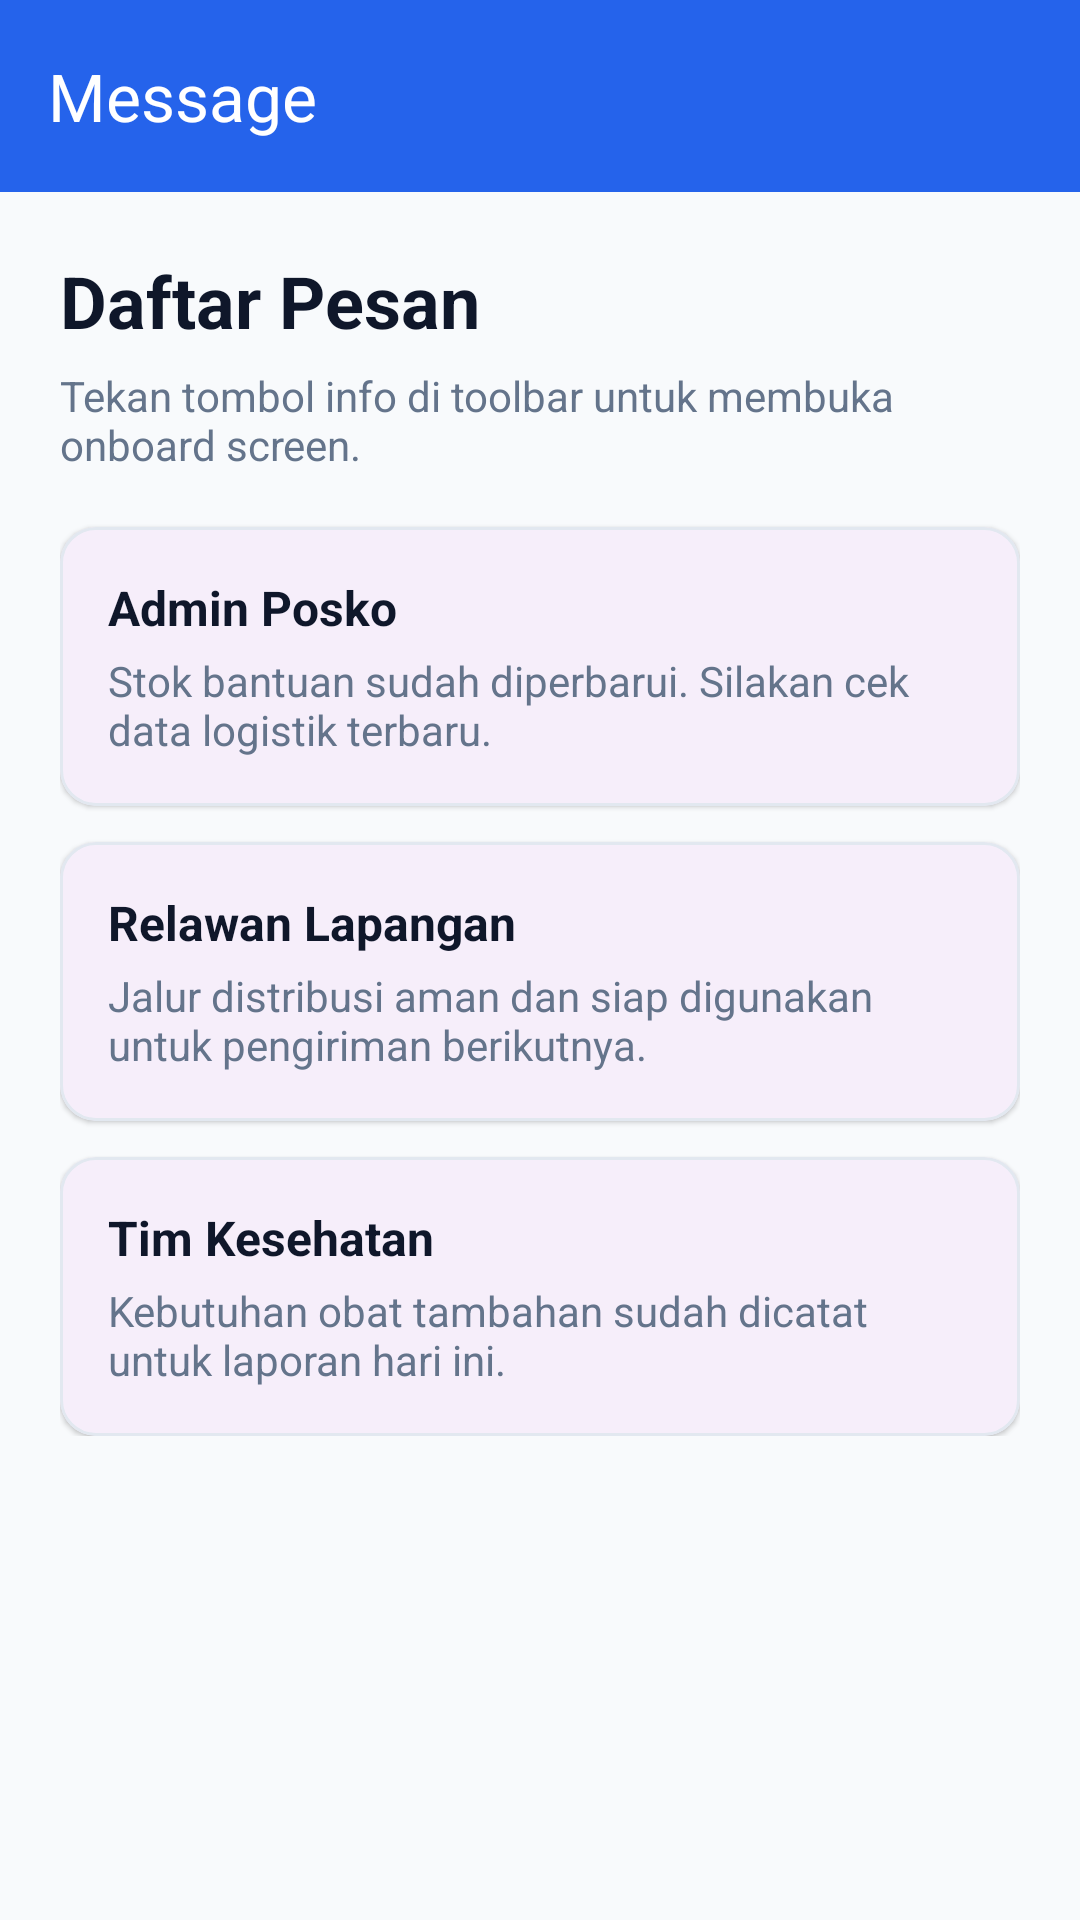

Produce the Android XML layout that renders to this screen, including the resource entries it uses.
<!-- AndroidManifest.xml: application theme Theme.FalahalWrold -->
<!-- res/layout/fragment_message.xml -->
<?xml version="1.0" encoding="utf-8"?>
<LinearLayout xmlns:android="http://schemas.android.com/apk/res/android"
    xmlns:app="http://schemas.android.com/apk/res-auto"
    android:layout_width="match_parent"
    android:layout_height="match_parent"
    android:background="@color/md_theme_background"
    android:orientation="vertical">

    <com.google.android.material.appbar.MaterialToolbar
        android:id="@+id/messageToolbar"
        android:layout_width="match_parent"
        android:layout_height="?attr/actionBarSize"
        android:background="@color/colorPrimary"
        app:navigationIcon="@drawable/ic_back"
        app:navigationIconTint="@android:color/white"
        app:title="Message"
        app:titleTextColor="@android:color/white" />

    <ScrollView
        android:layout_width="match_parent"
        android:layout_height="match_parent">

        <LinearLayout
            android:layout_width="match_parent"
            android:layout_height="wrap_content"
            android:orientation="vertical"
            android:padding="20dp">

            <TextView
                android:layout_width="match_parent"
                android:layout_height="wrap_content"
                android:text="Daftar Pesan"
                android:textColor="@color/text_main"
                android:textSize="24sp"
                android:textStyle="bold" />

            <TextView
                android:layout_width="match_parent"
                android:layout_height="wrap_content"
                android:layout_marginTop="6dp"
                android:text="Tekan tombol info di toolbar untuk membuka onboard screen."
                android:textColor="@color/text_sub"
                android:textSize="14sp" />

            <com.google.android.material.card.MaterialCardView
                android:layout_width="match_parent"
                android:layout_height="wrap_content"
                android:layout_marginTop="18dp"
                app:cardCornerRadius="12dp"
                app:cardElevation="1dp"
                app:strokeColor="#E2E8F0"
                app:strokeWidth="1dp">

                <LinearLayout
                    android:layout_width="match_parent"
                    android:layout_height="wrap_content"
                    android:orientation="vertical"
                    android:padding="16dp">

                    <TextView
                        android:layout_width="match_parent"
                        android:layout_height="wrap_content"
                        android:text="Admin Posko"
                        android:textColor="@color/text_main"
                        android:textSize="16sp"
                        android:textStyle="bold" />

                    <TextView
                        android:layout_width="match_parent"
                        android:layout_height="wrap_content"
                        android:layout_marginTop="4dp"
                        android:text="Stok bantuan sudah diperbarui. Silakan cek data logistik terbaru."
                        android:textColor="@color/text_sub"
                        android:textSize="14sp" />
                </LinearLayout>
            </com.google.android.material.card.MaterialCardView>

            <com.google.android.material.card.MaterialCardView
                android:layout_width="match_parent"
                android:layout_height="wrap_content"
                android:layout_marginTop="12dp"
                app:cardCornerRadius="12dp"
                app:cardElevation="1dp"
                app:strokeColor="#E2E8F0"
                app:strokeWidth="1dp">

                <LinearLayout
                    android:layout_width="match_parent"
                    android:layout_height="wrap_content"
                    android:orientation="vertical"
                    android:padding="16dp">

                    <TextView
                        android:layout_width="match_parent"
                        android:layout_height="wrap_content"
                        android:text="Relawan Lapangan"
                        android:textColor="@color/text_main"
                        android:textSize="16sp"
                        android:textStyle="bold" />

                    <TextView
                        android:layout_width="match_parent"
                        android:layout_height="wrap_content"
                        android:layout_marginTop="4dp"
                        android:text="Jalur distribusi aman dan siap digunakan untuk pengiriman berikutnya."
                        android:textColor="@color/text_sub"
                        android:textSize="14sp" />
                </LinearLayout>
            </com.google.android.material.card.MaterialCardView>

            <com.google.android.material.card.MaterialCardView
                android:layout_width="match_parent"
                android:layout_height="wrap_content"
                android:layout_marginTop="12dp"
                app:cardCornerRadius="12dp"
                app:cardElevation="1dp"
                app:strokeColor="#E2E8F0"
                app:strokeWidth="1dp">

                <LinearLayout
                    android:layout_width="match_parent"
                    android:layout_height="wrap_content"
                    android:orientation="vertical"
                    android:padding="16dp">

                    <TextView
                        android:layout_width="match_parent"
                        android:layout_height="wrap_content"
                        android:text="Tim Kesehatan"
                        android:textColor="@color/text_main"
                        android:textSize="16sp"
                        android:textStyle="bold" />

                    <TextView
                        android:layout_width="match_parent"
                        android:layout_height="wrap_content"
                        android:layout_marginTop="4dp"
                        android:text="Kebutuhan obat tambahan sudah dicatat untuk laporan hari ini."
                        android:textColor="@color/text_sub"
                        android:textSize="14sp" />
                </LinearLayout>
            </com.google.android.material.card.MaterialCardView>
        </LinearLayout>
    </ScrollView>
</LinearLayout>
<!-- resources referenced by this layout -->
<resources>
  <color name="colorPrimary">#2563EB</color>
  <color name="md_theme_background">#F8FAFC</color>
  <color name="text_main">#0F172A</color>
  <color name="text_sub">#64748B</color>
  <style name="Theme.FalahalWrold" parent="Base.Theme.FalahalWrold" />
  <style name="Base.Theme.FalahalWrold" parent="Theme.Material3.DayNight.NoActionBar">
          
          
      </style>
</resources>
